Photos from the image-classification dataset "crop" in the GitHub repository AAAI2026Anonymous15907/BTRFusion. Its 2 classes are: MRI scan, PET scan.

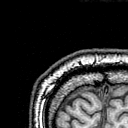
Label: MRI scan

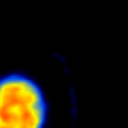
Label: PET scan

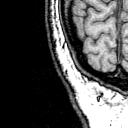
Label: MRI scan

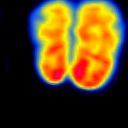
Label: PET scan

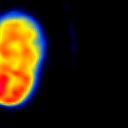
Label: PET scan

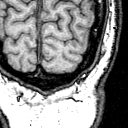
Label: MRI scan
